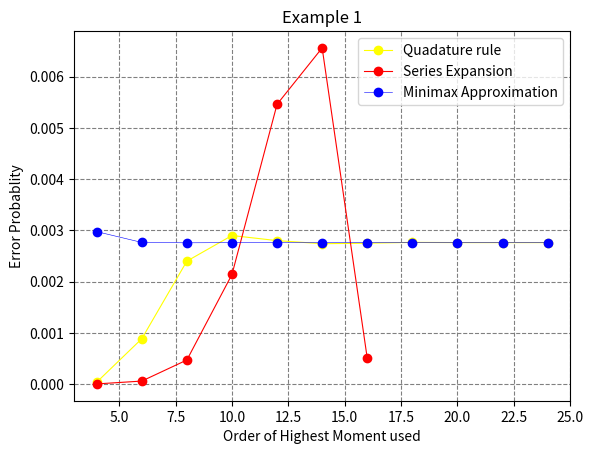

This figure's Python source:
import numpy as np
import matplotlib.pyplot as plt

#Quadture rule
dataqr = np.array([
    [4 , 3.77E-5],
    [6 , 8.86E-4],
    [8 , 2.4E-3],
    [10, 2.9E-3],
    [12, 2.8E-3],
    [14, 2.74E-3],
    [16, 2.75E-3],
    [18, 2.766E-3],
    [20, 2.7617E-3],
    [22, 2.7615E-3],
    [24, 2.76164E-3],
])
  
# x and y values
x1, y1 = dataqr.T
  
# plotting the points 
plt.plot(x1, y1, '-o', color ="yellow", linewidth=0.8,label = "Quadature rule")

#Series Expansion
datase = np.array([
    [4 , 4.2E-6],
    [6 , 5.98E-5],
    [8 , 4.71E-4],
    [10, 2.14E-3],
    [12, 5.46E-3],
    [14, 6.56E-3],
    [16, 5.06E-4],
])
  
# x and y values
x2, y2 = datase.T
  
# plotting the points 
plt.plot(x2, y2, '-o', color ="red", linewidth=0.8,label = "Series Expansion")

#Minimax Approximation
datama = np.array([
    [4 , 2.9758E-3],
    [6 , 2.7650E-3],
    [8 , 2.7573E-3],
    [10, 2.7610E-3],
    [12, 2.7610E-3],
    [14, 2.761446E-3],
    [16, 2.761442E-3],
    [18, 2.761425E-3],
    [20, 2.761425E-3],
    [22, 2.761425E-3],
    [24, 2.761425E-3],
])
  
# x and y values
x3, y3 = datama.T
  
# plotting the points 
plt.plot(x3, y3, '-o', color ="blue", linewidth=0.4,label = "Minimax Approximation")
  
# naming the x axis
plt.xlabel('Order of Highest Moment used')
# naming the y axis
plt.ylabel('Error Probablity')
  
# giving a title to my graph
plt.title('Example 1')

# plotting
plt.grid(color='grey', ls='--')
plt.legend()
plt.show()